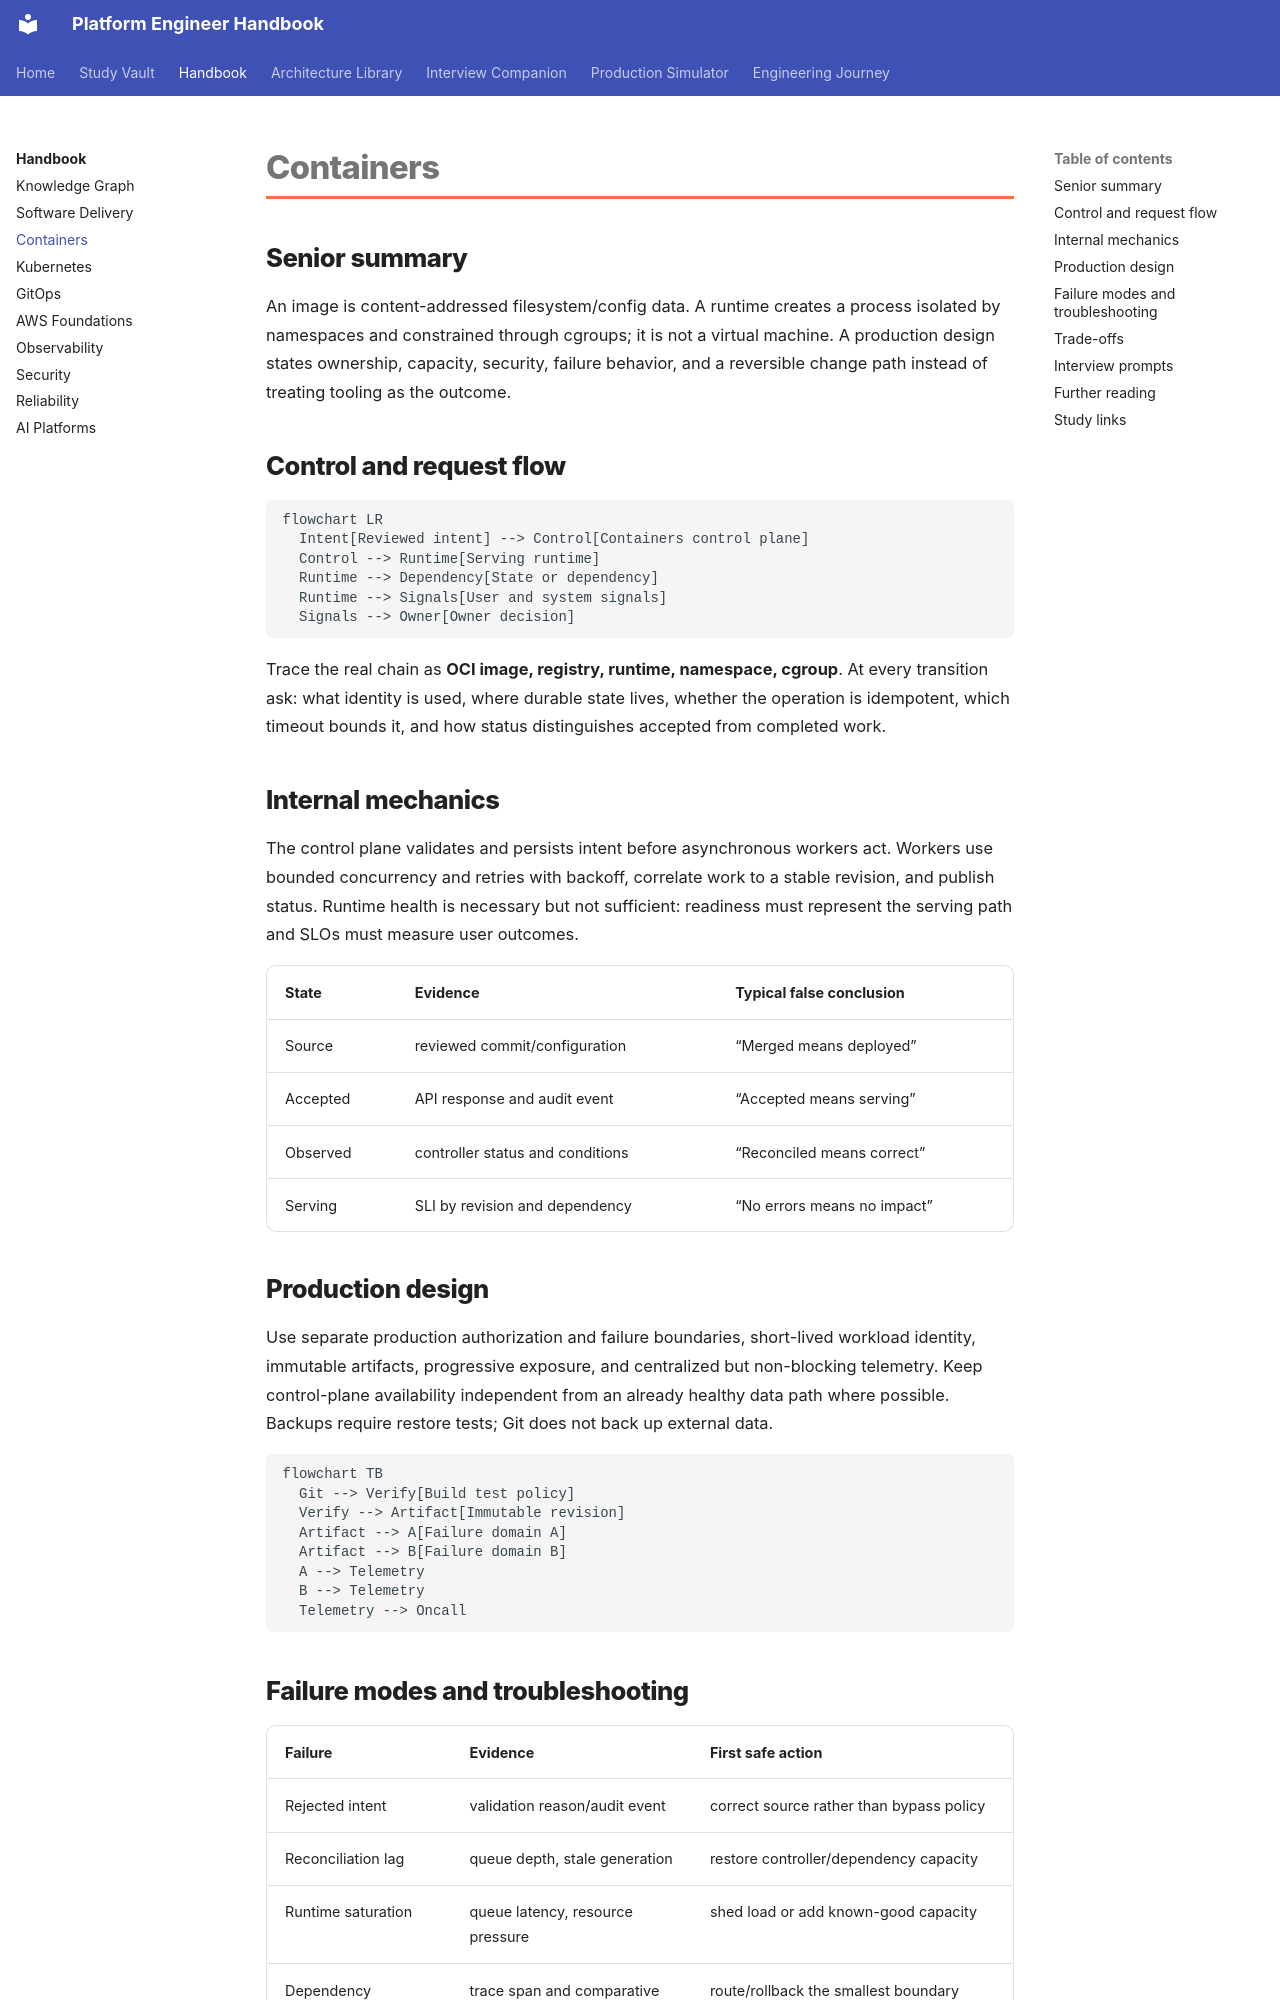

repository: m1mohamad/devops-sre-prep · page: chapters/containers/index.html · generator: mkdocs

---
title: Containers
tags: [platform-engineering, containers]
aliases: [Containers handbook]
---

# Containers

## Senior summary

An image is content-addressed filesystem/config data. A runtime creates a process isolated by namespaces and constrained through cgroups; it is not a virtual machine. A production design states ownership, capacity, security, failure behavior, and a reversible change path instead of treating tooling as the outcome.

## Control and request flow

```mermaid
flowchart LR
  Intent[Reviewed intent] --> Control[Containers control plane]
  Control --> Runtime[Serving runtime]
  Runtime --> Dependency[State or dependency]
  Runtime --> Signals[User and system signals]
  Signals --> Owner[Owner decision]
```

Trace the real chain as **OCI image, registry, runtime, namespace, cgroup**. At every transition ask: what identity is used, where durable state lives, whether the operation is idempotent, which timeout bounds it, and how status distinguishes accepted from completed work.

## Internal mechanics

The control plane validates and persists intent before asynchronous workers act. Workers use bounded concurrency and retries with backoff, correlate work to a stable revision, and publish status. Runtime health is necessary but not sufficient: readiness must represent the serving path and SLOs must measure user outcomes.

| State | Evidence | Typical false conclusion |
|---|---|---|
| Source | reviewed commit/configuration | “Merged means deployed” |
| Accepted | API response and audit event | “Accepted means serving” |
| Observed | controller status and conditions | “Reconciled means correct” |
| Serving | SLI by revision and dependency | “No errors means no impact” |

## Production design

Use separate production authorization and failure boundaries, short-lived workload identity, immutable artifacts, progressive exposure, and centralized but non-blocking telemetry. Keep control-plane availability independent from an already healthy data path where possible. Backups require restore tests; Git does not back up external data.

```mermaid
flowchart TB
  Git --> Verify[Build test policy]
  Verify --> Artifact[Immutable revision]
  Artifact --> A[Failure domain A]
  Artifact --> B[Failure domain B]
  A --> Telemetry
  B --> Telemetry
  Telemetry --> Oncall
```
